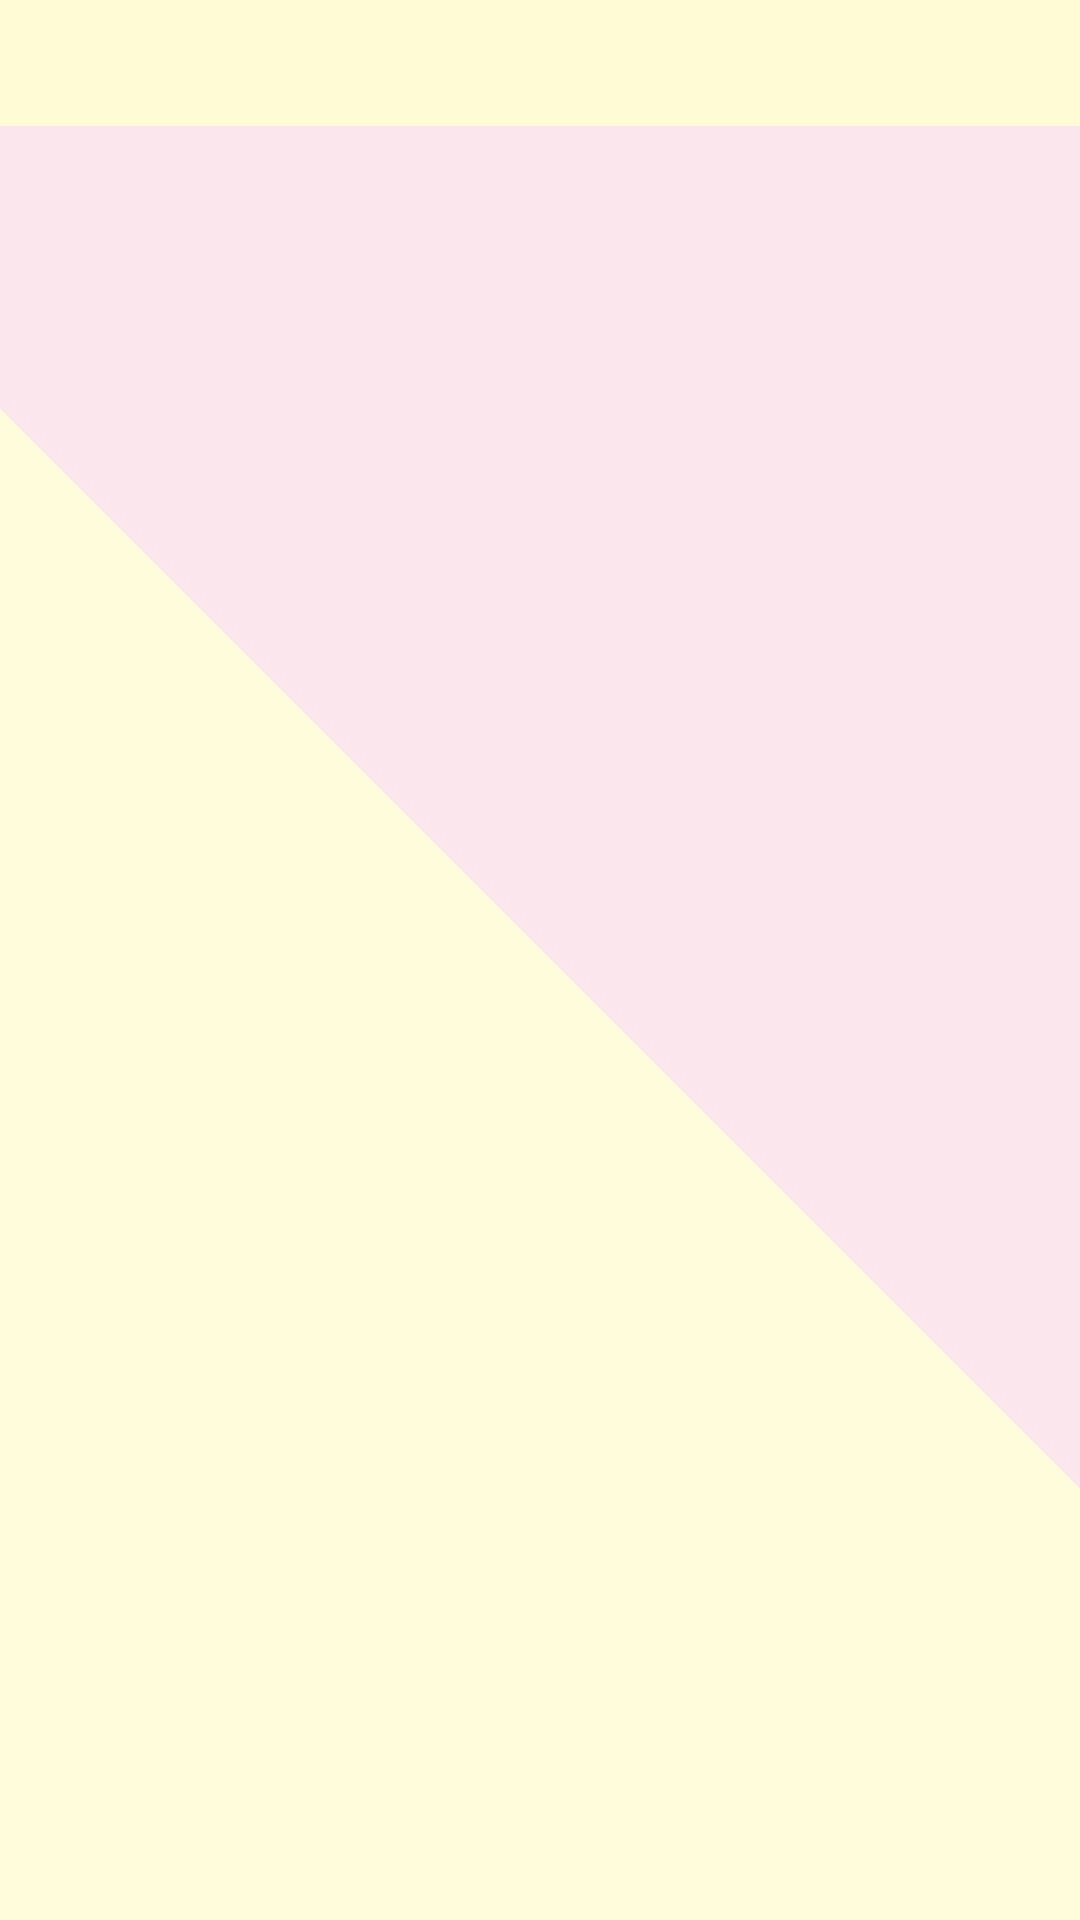

The Android layout XML behind this screen, and the referenced resources:
<!-- AndroidManifest.xml: application theme AppTheme -->
<!-- res/layout/activity_browse_note_admin.xml -->
<?xml version="1.0" encoding="utf-8"?>
<LinearLayout xmlns:android="http://schemas.android.com/apk/res/android"
    xmlns:app="http://schemas.android.com/apk/res-auto"
    xmlns:tools="http://schemas.android.com/tools"
    android:layout_width="match_parent"
    android:layout_height="match_parent"
    tools:context=".browseNoteAdmin"
    android:orientation="vertical"
    android:background="@drawable/bg"
    android:autoMirrored="true"
    >

    <LinearLayout
        android:layout_width="match_parent"
        android:layout_height="match_parent"
        android:background="#A6FFFFFF"
        android:orientation="vertical">


        <androidx.appcompat.widget.Toolbar
            android:id="@+id/toolbar_admin"
            android:layout_width="match_parent"
            android:layout_height="42dp"
            android:background="#FFFBD4" />





    </LinearLayout>
</LinearLayout>
<!-- resources referenced by this layout -->
<resources>
  <!-- drawable bg: jpg bitmap (drawable, 37840 bytes) -->
  <style name="AppTheme" parent="Theme.AppCompat.Light.NoActionBar">
          
          <item name="colorPrimary">@color/darkGreen</item>
          <item name="colorPrimaryDark">#ACAEB0</item>
          <item name="colorAccent">#FF7058</item>
          <item name="windowNoTitle">true</item>
         
      </style>
</resources>
